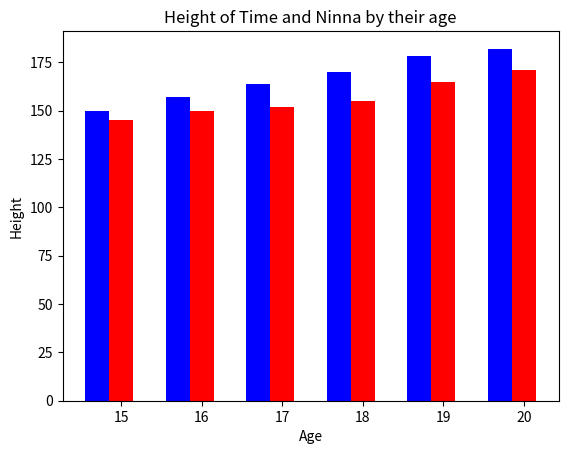

Reproduce this figure in Python.
# -*- coding: utf-8 -*-
'''
                                                                    Written by Hyungwon Yang
                                                                                2016. 02. 07
                                                                                    EMCS Lab
'''

import numpy as np
import matplotlib.pyplot as plt

Age = [15, 16, 17, 18, 19, 20]
Tim = [150, 157, 164, 170, 178, 182]
Ninna = [145, 150, 152, 155, 165, 171]

xtotal = np.arange(len(Age))
width = 0.3

bar1 = plt.bar(xtotal, Tim, width, color='b')
bar2 = plt.bar(xtotal+width, Ninna, width, color='r')

plt.ylabel('Height')
plt.xlabel('Age')
plt.title('Height of Time and Ninna by their age')
plt.xticks(xtotal + width, Age)